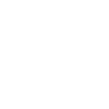
t = 0.00 s
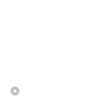
t = 0.25 s
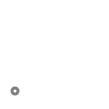
t = 0.50 s
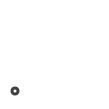
t = 0.75 s
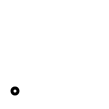
t = 1.00 s

The animated SVG that drew these frames (rendered in a browser with its animation timeline set to each time). Animation: 1 SMIL element (animate=1); one cycle of 1.00 s.

<svg width="109px" height="109px" viewBox="0 0 px 109px" xmlns="http://www.w3.org/2000/svg" xmlns:xlink="http://www.w3.org/1999/xlink" xml:space="preserve" version="1.1"  baseProfile="full">
<path d="M15,88 c -1.66,0 -3,1.34 -3,3 0,1.66 1.34,3 3,3 1.66,0 3,-1.34 3,-3 0,-1.66 -1.34,-3 -3,-3" style="fill:none;stroke:black;stroke-width:3;opacity:0">
  <animate attributeType="CSS" attributeName="opacity" from="0" to="1" begin="0s" dur="1s" repeatCount="Indefinite" fill="freeze" />
</path>
</svg>
